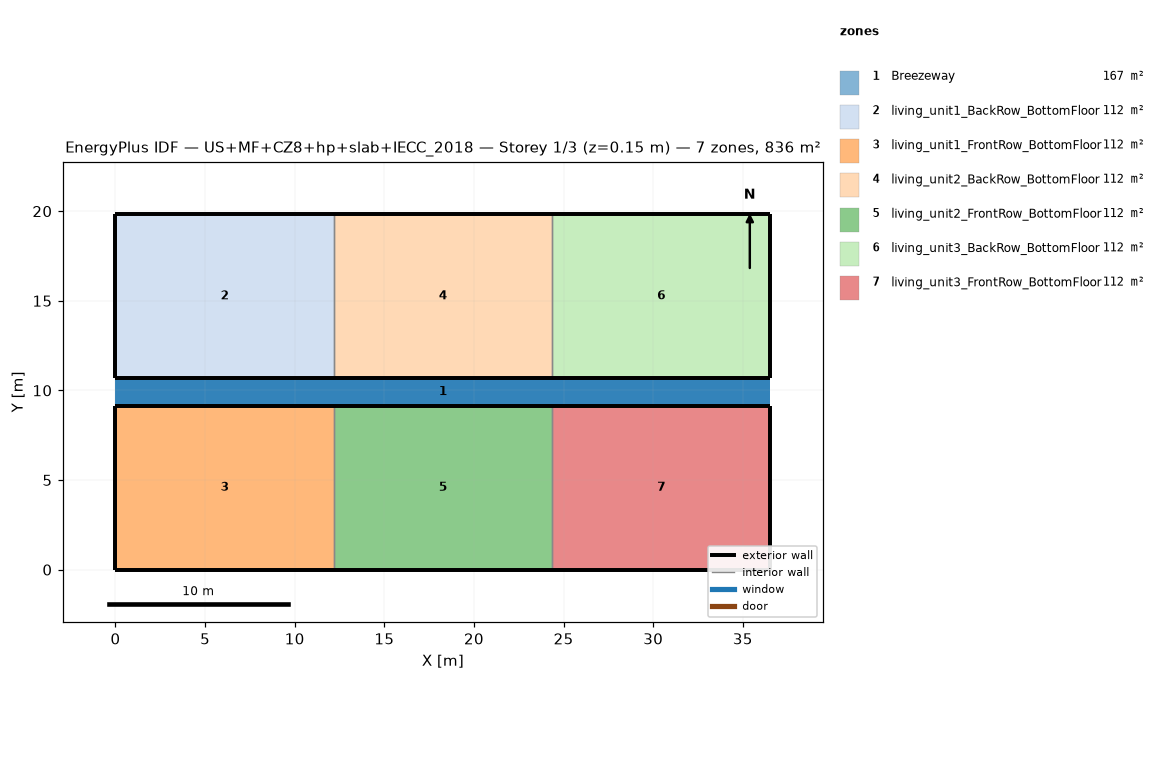
=== STOREY PLAN SPEC (per zone: floor XY polygon, exterior-wall plan segments, windows/doors) ===
zone 1: Breezeway  (167.0 m²)
  floor: (36.54, 9.16) (0.00, 9.16) (0.00, 10.68) (36.54, 10.68)
  floor: (36.54, 9.16) (0.00, 9.16) (0.00, 10.68) (36.54, 10.68)
  floor: (36.54, 9.16) (0.00, 9.16) (0.00, 10.68) (36.54, 10.68)
zone 2: living_unit1_BackRow_BottomFloor  (111.5 m²)
  floor: (12.18, 10.68) (0.00, 10.68) (0.00, 19.84) (12.18, 19.84)
  exterior wall: (0.00, 10.68) – (12.18, 10.68)  [12.2 m]
  exterior wall: (12.18, 19.84) – (0.00, 19.84)  [12.2 m]
  exterior wall: (0.00, 19.84) – (0.00, 10.68)  [9.2 m]
  interior walls: 1
zone 3: living_unit1_FrontRow_BottomFloor  (111.5 m²)
  floor: (12.18, 0.00) (0.00, 0.00) (0.00, 9.16) (12.18, 9.16)
  exterior wall: (0.00, 0.00) – (12.18, 0.00)  [12.2 m]
  exterior wall: (12.18, 9.16) – (0.00, 9.16)  [12.2 m]
  exterior wall: (0.00, 9.16) – (0.00, 0.00)  [9.2 m]
  interior walls: 1
zone 4: living_unit2_BackRow_BottomFloor  (111.5 m²)
  floor: (24.36, 10.68) (12.18, 10.68) (12.18, 19.84) (24.36, 19.84)
  exterior wall: (12.18, 10.68) – (24.36, 10.68)  [12.2 m]
  exterior wall: (24.36, 19.84) – (12.18, 19.84)  [12.2 m]
  interior walls: 2
zone 5: living_unit2_FrontRow_BottomFloor  (111.5 m²)
  floor: (24.36, 0.00) (12.18, 0.00) (12.18, 9.16) (24.36, 9.16)
  exterior wall: (12.18, 0.00) – (24.36, 0.00)  [12.2 m]
  exterior wall: (24.36, 9.16) – (12.18, 9.16)  [12.2 m]
  interior walls: 2
zone 6: living_unit3_BackRow_BottomFloor  (111.5 m²)
  floor: (36.54, 10.68) (24.36, 10.68) (24.36, 19.84) (36.54, 19.84)
  exterior wall: (24.36, 10.68) – (36.54, 10.68)  [12.2 m]
  exterior wall: (36.54, 10.68) – (36.54, 19.84)  [9.2 m]
  exterior wall: (36.54, 19.84) – (24.36, 19.84)  [12.2 m]
  interior walls: 1
zone 7: living_unit3_FrontRow_BottomFloor  (111.5 m²)
  floor: (36.54, 0.00) (24.36, 0.00) (24.36, 9.16) (36.54, 9.16)
  exterior wall: (24.36, 0.00) – (36.54, 0.00)  [12.2 m]
  exterior wall: (36.54, 0.00) – (36.54, 9.16)  [9.2 m]
  exterior wall: (36.54, 9.16) – (24.36, 9.16)  [12.2 m]
  interior walls: 1

=== DERIVED (storey summary) ===
Building: US+MF+CZ8+hp+slab+IECC_2018
Storey: 1 of 3  (floor level z = 0.15 m)
Storey gross floor area: 836.2 m²
Zones on this storey: 7
  - Breezeway: floor 167.0 m²
  - living_unit1_BackRow_BottomFloor: floor 111.5 m²; exterior wall 33.5 m (86.9 m²); WWR 0.0%
  - living_unit1_FrontRow_BottomFloor: floor 111.5 m²; exterior wall 33.5 m (86.9 m²); WWR 0.0%
  - living_unit2_BackRow_BottomFloor: floor 111.5 m²; exterior wall 24.4 m (63.1 m²); WWR 0.0%
  - living_unit2_FrontRow_BottomFloor: floor 111.5 m²; exterior wall 24.4 m (63.1 m²); WWR 0.0%
  - living_unit3_BackRow_BottomFloor: floor 111.5 m²; exterior wall 33.5 m (86.9 m²); WWR 0.0%
  - living_unit3_FrontRow_BottomFloor: floor 111.5 m²; exterior wall 33.5 m (86.9 m²); WWR 0.0%
Zone adjacency (shared interzone walls):
  - living_unit1_BackRow_BottomFloor ↔ living_unit2_BackRow_BottomFloor
  - living_unit1_FrontRow_BottomFloor ↔ living_unit2_FrontRow_BottomFloor
  - living_unit2_BackRow_BottomFloor ↔ living_unit3_BackRow_BottomFloor
  - living_unit2_FrontRow_BottomFloor ↔ living_unit3_FrontRow_BottomFloor